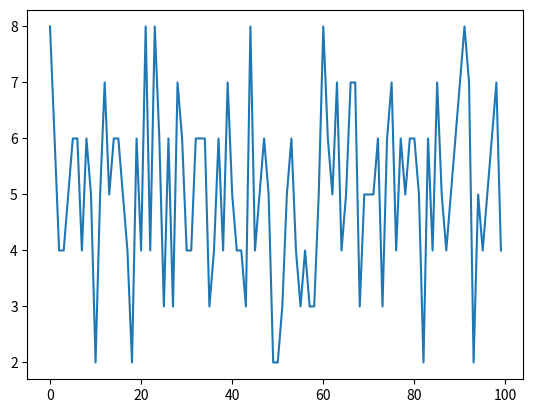

This figure's Python source:
import numpy as np
import matplotlib.pyplot as plt

n ,p = 10 ,0.5

s = np.random.binomial(n,p,100)

print(s)

plt.plot(range(100),s)
plt.show()

